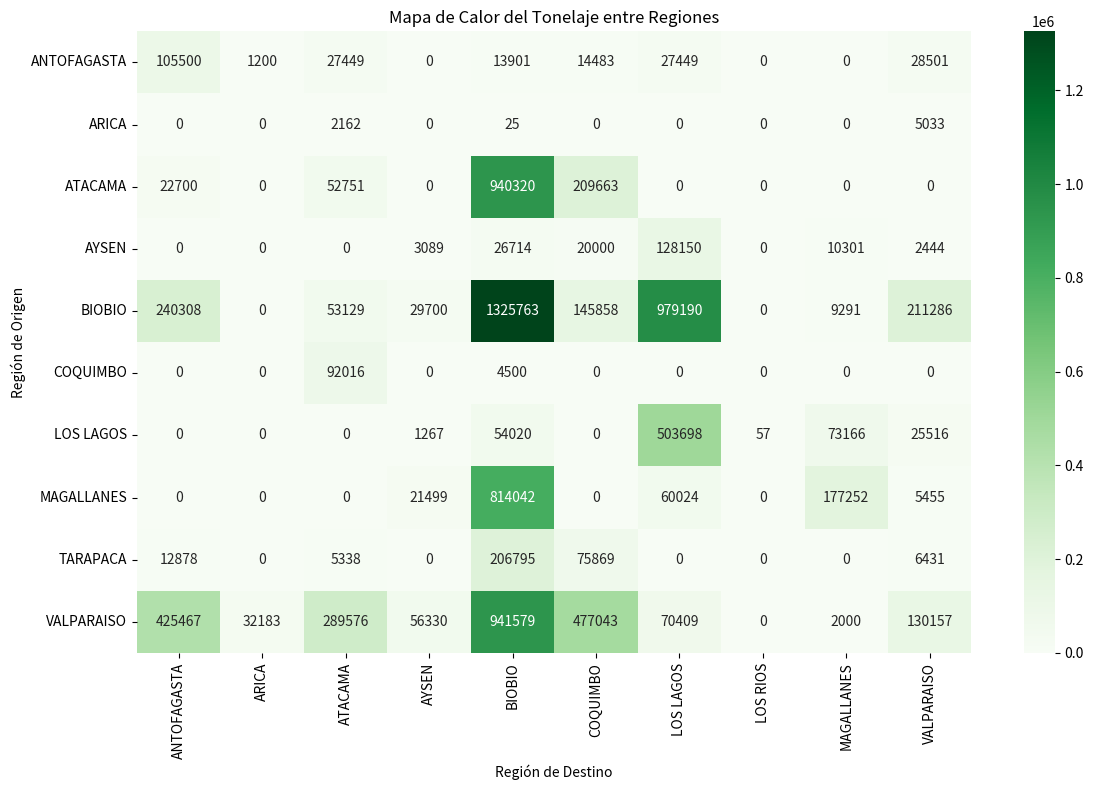

Reproduce this figure in Python.
import pandas as pd
import seaborn as sns
import matplotlib.pyplot as plt

# Definir los datos en formato multi-línea
datos = """
VALPARAISO A VALPARAISO 130157
VALPARAISO A ARICA 32183
VALPARAISO A ATACAMA 289576
VALPARAISO A ANTOFAGASTA 425467
VALPARAISO A COQUIMBO 477043
VALPARAISO A BIOBIO 941579
VALPARAISO A LOS LAGOS 70409
VALPARAISO A MAGALLANES 2000
VALPARAISO A AYSEN 56330
ARICA A ATACAMA 2162
ARICA A VALPARAISO 5033
ARICA A BIOBIO 25
TARAPACA A BIOBIO 206795
TARAPACA ANTOFAGASTA 12878
TARAPACA A ATACAMA 5338
TARAPACA A COQUIMBO 75869
TARAPACA A VALPARAISO 6431
ANTOFAGASTA A VALPARAISO 28501 
ANTOFAGASTA A BIOBIO 13901
ANTOFAGASTA A ATACAMA 27449
ANTOFAGASTA A LOS LAGOS 27449
ANTOFAGASTA A ANTOFAGASTA 105500
ANTOFAGASTA A COQUIMBO 14483
ANTOFAGASTA A ARICA 1200
ATACAMA A ANTOFAGASTA 22700
ATACAMA A ATACAMA 52751
ATACAMA A COQUIMBO 209663
ATACAMA A BIOBIO 940320
COQUIMBO A ATACAMA 92016
COQUIMBO A BIOBIO 4500
BIOBIO A VALPARAISO 211286
BIOBIO A BIOBIO 1325763
BIOBIO A AYSEN 29700
BIOBIO A MAGALLANES 9291
BIOBIO A ANTOFAGASTA 240308
BIOBIO A ATACAMA 53129
BIOBIO A COQUIMBO 145858
BIOBIO A LOS LAGOS 979190
LOS LAGOS A LOS LAGOS 503698
LOS LAGOS A AYSEN 1267
LOS LAGOS A VALPARAISO 25516
LOS LAGOS A MAGALLANES 73166
LOS LAGOS A BIOBIO 54020
LOS LAGOS A LOS RIOS 57
AYSEN A LOS LAGOS 128150
AYSEN A COQUIMBO 20000
AYSEN A VALPARAISO 2444
AYSEN A BIOBIO 26714
AYSEN A AYSEN 3089
AYSEN A MAGALLANES 10301
MAGALLANES A BIOBIO 814042
MAGALLANES A VALPARAISO 5455
MAGALLANES A LOS LAGOS 60024
MAGALLANES A AYSEN 21499
MAGALLANES A MAGALLANES 177252
"""

# Procesar los datos y crear una lista de diccionarios
registros = []
for linea in datos.strip().split("\n"):
    partes = linea.split()
    # Si se encuentra la letra "A", separamos usando su posición
    if "A" in partes:
        idx = partes.index("A")
        origen = " ".join(partes[:idx])
        destino = " ".join(partes[idx+1:-1])
        tonelaje = int(partes[-1])
    else:
        # Caso particular: no se encuentra la "A"
        origen = partes[0]
        destino = " ".join(partes[1:-1])
        tonelaje = int(partes[-1])
    registros.append({"Origen": origen, "Destino": destino, "Tonelaje": tonelaje})

# Crear un DataFrame a partir de los registros
df = pd.DataFrame(registros)

# Crear una tabla pivote: filas = Región de Origen, columnas = Región de Destino y valores = Tonelaje
tabla_pivote = df.pivot(index="Origen", columns="Destino", values="Tonelaje").fillna(0)


# Generar el mapa de calor usando seaborn
plt.figure(figsize=(12, 8))
sns.heatmap(tabla_pivote, annot=True, fmt=".0f", cmap="Greens")
plt.title("Mapa de Calor del Tonelaje entre Regiones")
plt.xlabel("Región de Destino")
plt.ylabel("Región de Origen")
plt.tight_layout()
plt.show()
